Dataset: rvlcdip_preprocessed1 (GitHub, MariamAnwer820/Document-Image-Classification). Classes: ADVE, email, form, letter, memo, news, note, report, resume, scientific document.

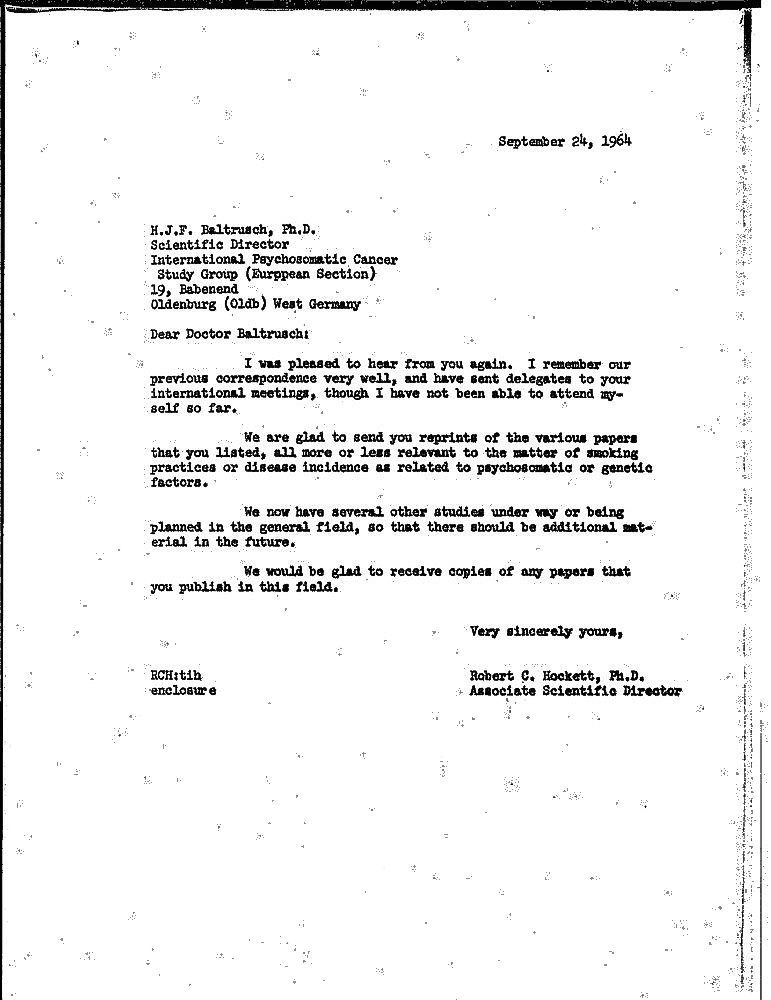
Label: letter

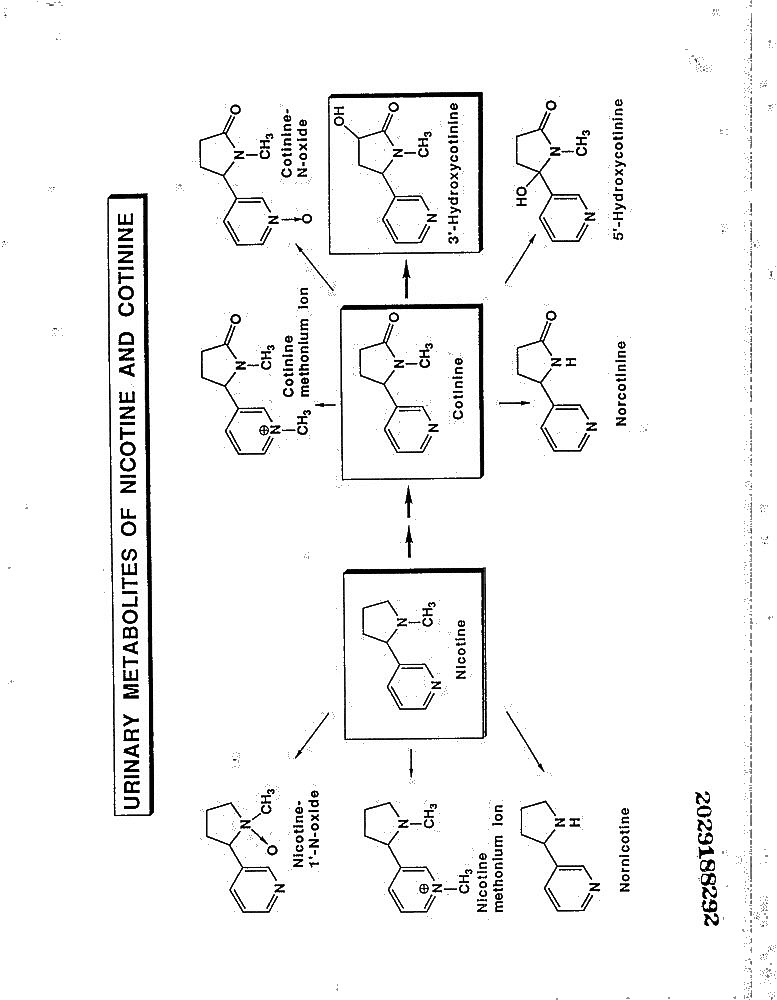
Label: report

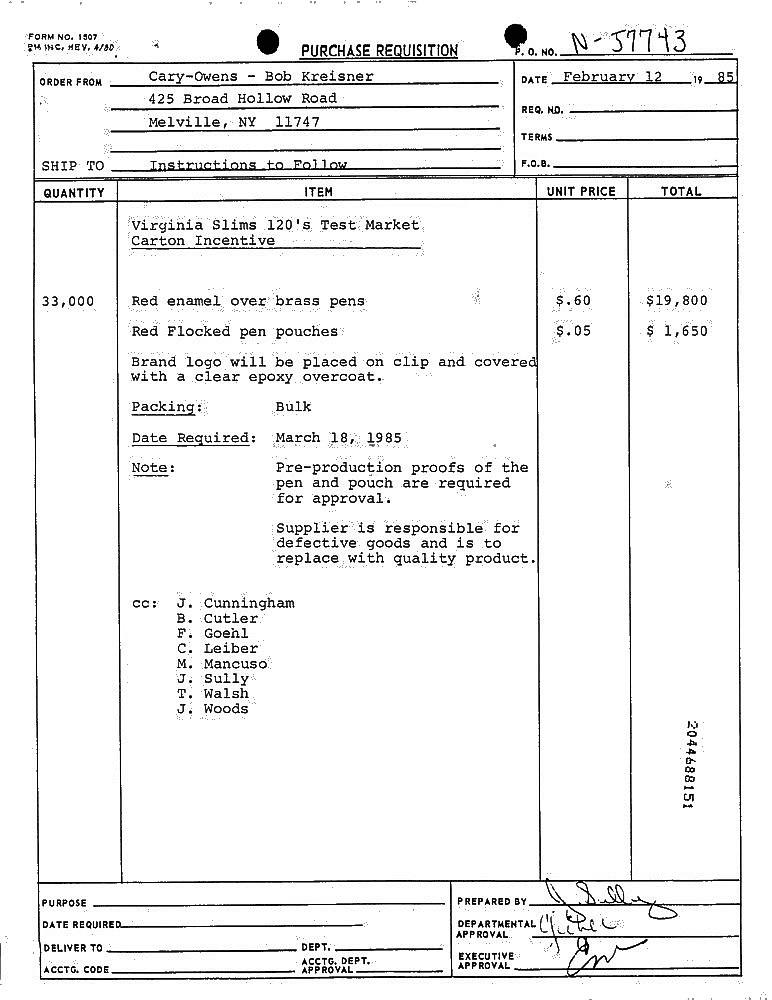
Label: form

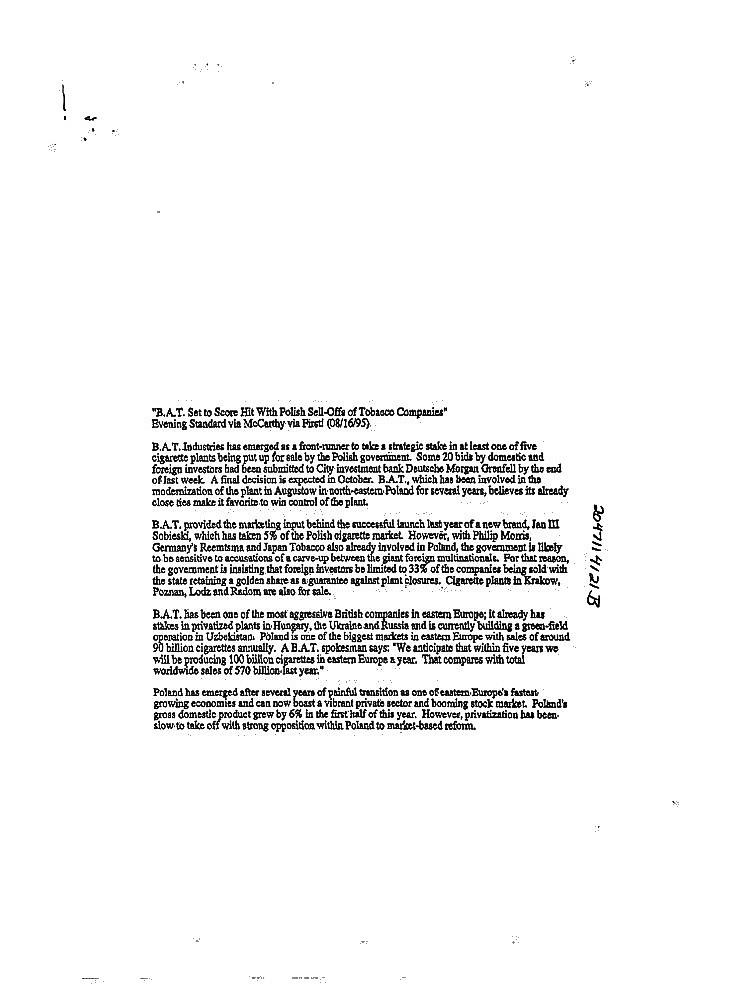
Label: news

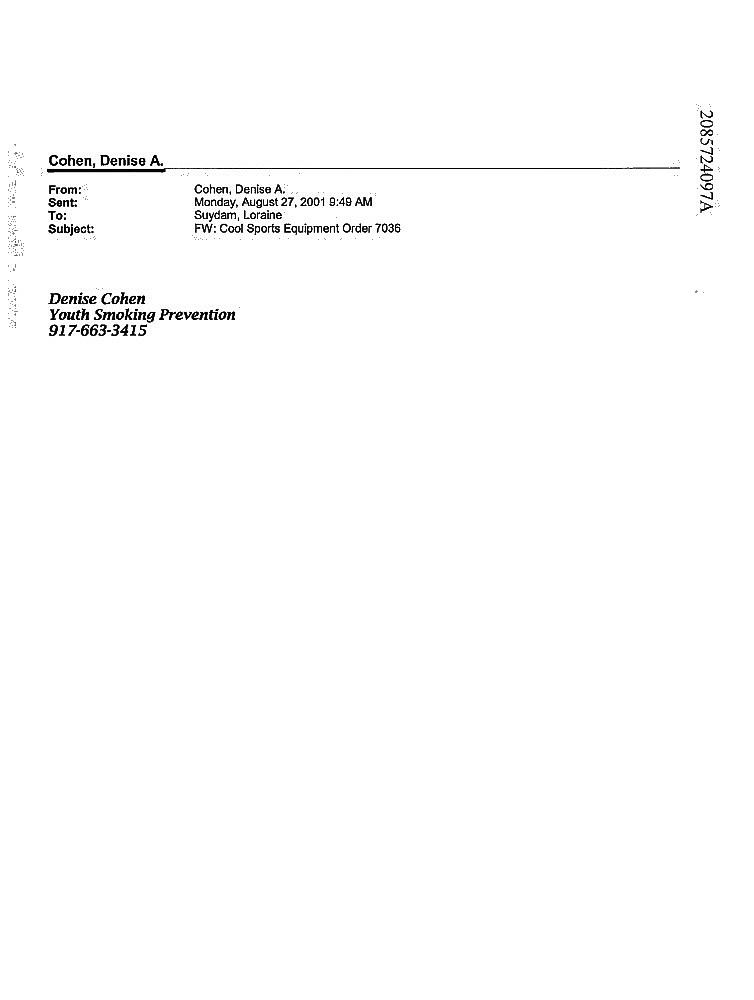
Label: email

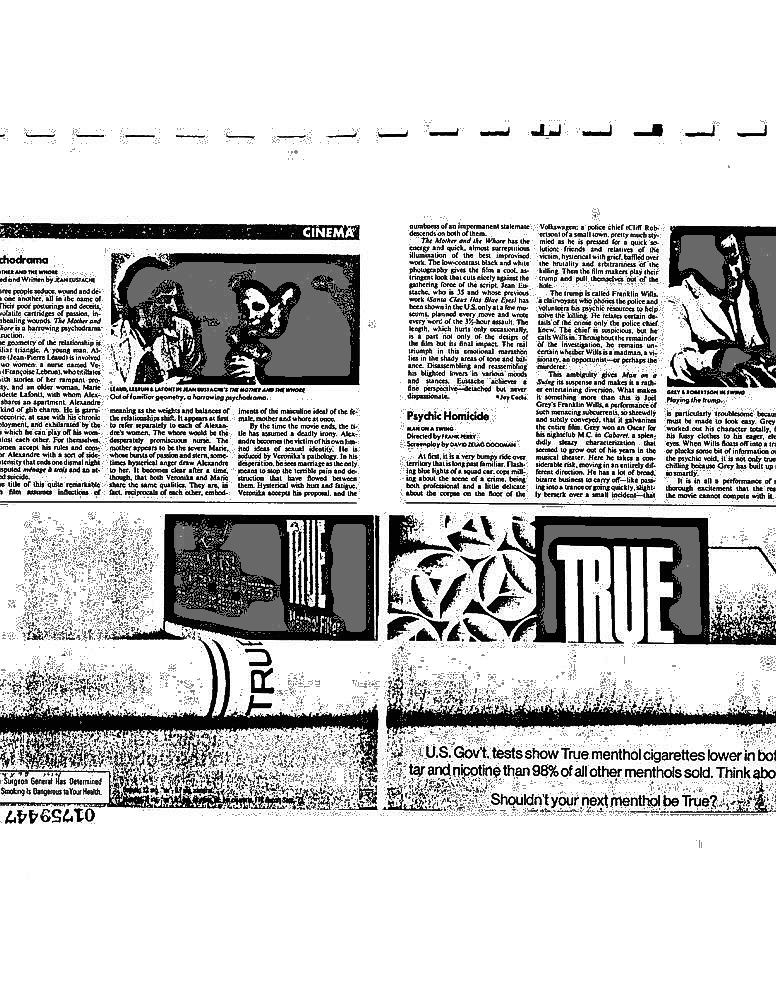
Label: ADVE
